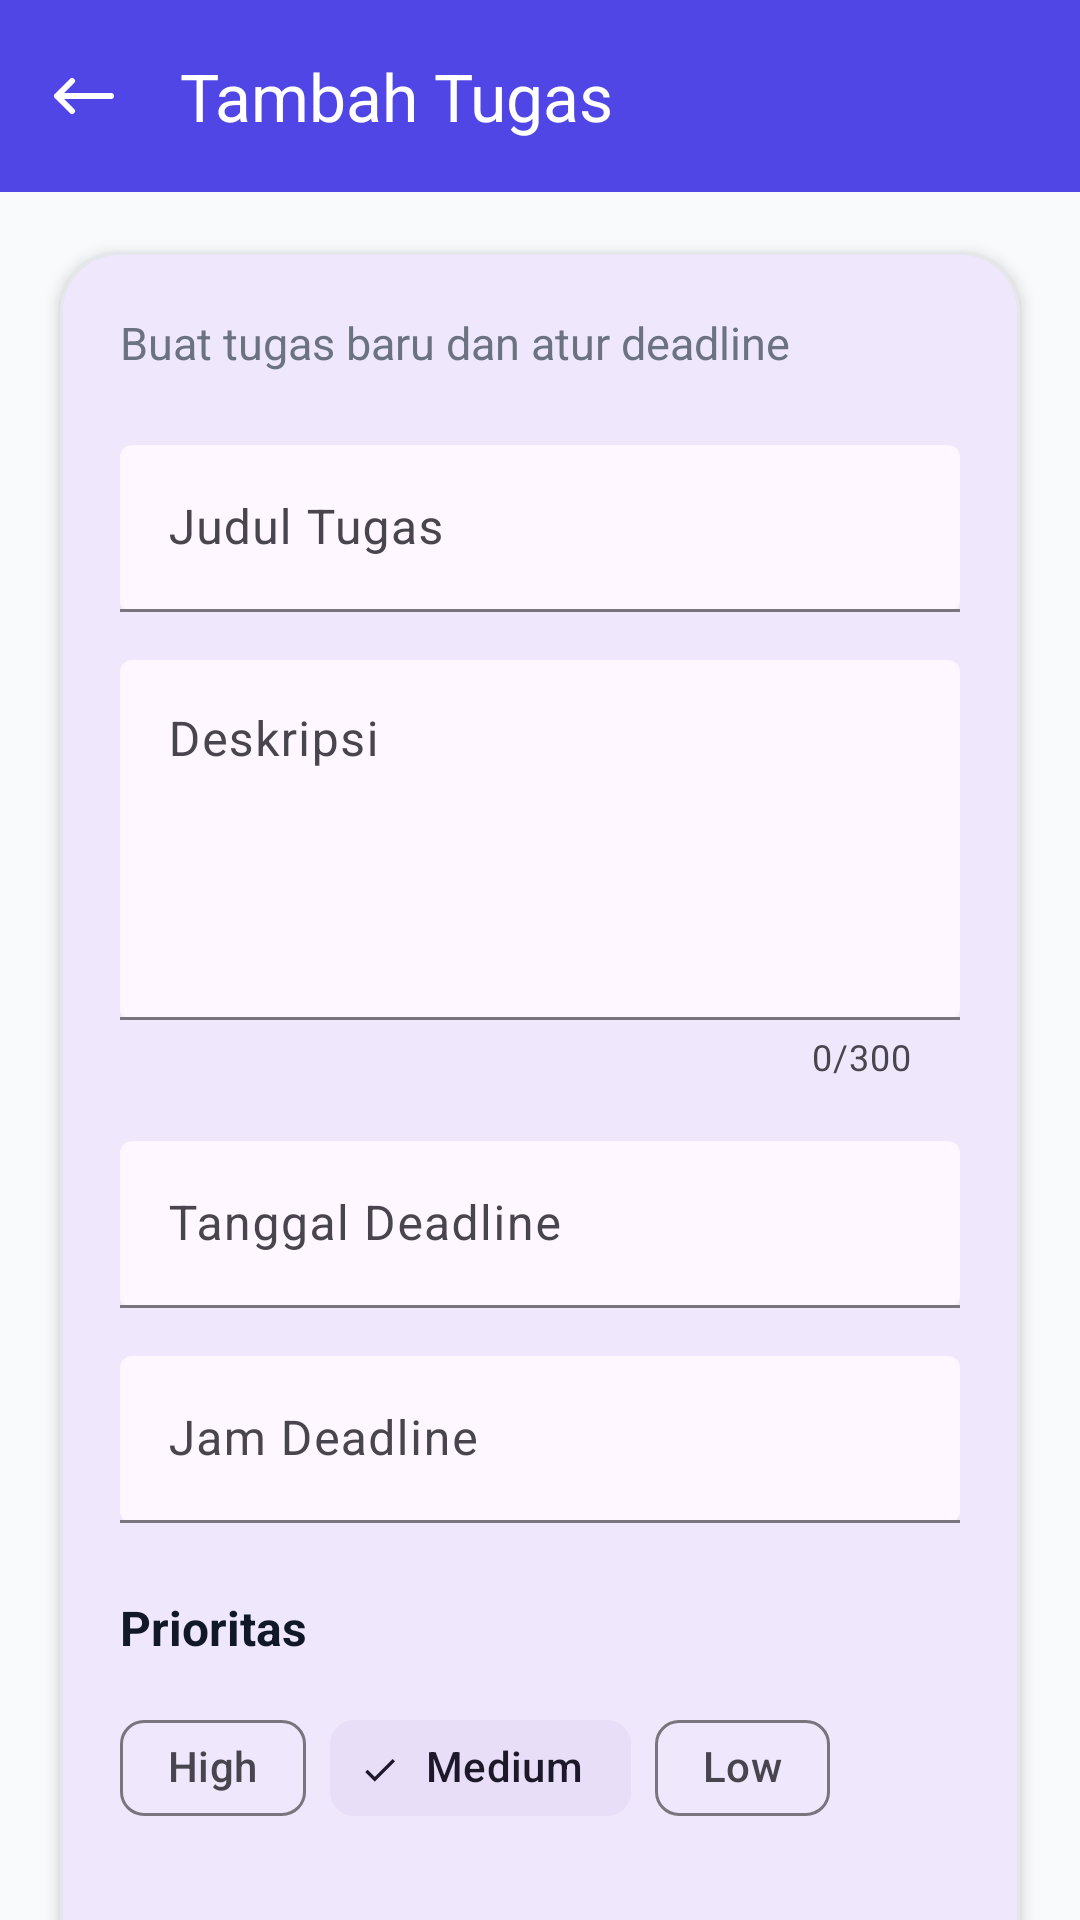

This screen was rendered from an Android layout file. Write that file and the resources it references.
<!-- AndroidManifest.xml: application theme Theme.DailyTask -->
<!-- res/layout/activity_add_task.xml -->
<?xml version="1.0" encoding="utf-8"?>
<androidx.core.widget.NestedScrollView
    xmlns:android="http://schemas.android.com/apk/res/android"
    xmlns:app="http://schemas.android.com/apk/res-auto"
    android:layout_width="match_parent"
    android:layout_height="match_parent"
    android:background="#F8FAFC"
    android:fillViewport="true">

    <LinearLayout
        android:layout_width="match_parent"
        android:layout_height="wrap_content"
        android:orientation="vertical">

        <com.google.android.material.appbar.MaterialToolbar
            android:id="@+id/toolbar"
            android:layout_width="match_parent"
            android:layout_height="?attr/actionBarSize"
            android:background="#4F46E5"
            android:elevation="6dp"
            app:title="Tambah Tugas"
            app:titleTextColor="@android:color/white"
            app:navigationIcon="@drawable/ic_back"
            app:navigationIconTint="@android:color/white"/>

        <com.google.android.material.card.MaterialCardView
            android:layout_width="match_parent"
            android:layout_height="wrap_content"
            android:layout_margin="20dp"
            app:cardCornerRadius="20dp"
            app:cardElevation="3dp"
            app:strokeColor="#E5E7EB"
            app:strokeWidth="1dp">

            <LinearLayout
                android:layout_width="match_parent"
                android:layout_height="wrap_content"
                android:orientation="vertical"
                android:padding="20dp"
                android:paddingBottom="30dp">

                <TextView
                    android:layout_width="wrap_content"
                    android:layout_height="wrap_content"
                    android:text="Buat tugas baru dan atur deadline"
                    android:textColor="#6B7280"
                    android:textSize="15sp"
                    android:layout_marginBottom="24dp"/>

                <com.google.android.material.textfield.TextInputLayout
                    android:layout_width="match_parent"
                    android:layout_height="wrap_content"
                    android:hint="Judul Tugas"
                    app:boxBackgroundMode="filled">

                    <com.google.android.material.textfield.TextInputEditText
                        android:id="@+id/etTitle"
                        android:layout_width="match_parent"
                        android:layout_height="wrap_content"
                        android:inputType="textCapSentences"
                        android:maxLines="1" />

                </com.google.android.material.textfield.TextInputLayout>

                <Space
                    android:layout_width="match_parent"
                    android:layout_height="16dp"/>

                <com.google.android.material.textfield.TextInputLayout
                    android:layout_width="match_parent"
                    android:layout_height="wrap_content"
                    android:hint="Deskripsi"
                    app:boxBackgroundMode="filled"
                    app:counterEnabled="true"
                    app:counterMaxLength="300">

                    <com.google.android.material.textfield.TextInputEditText
                        android:id="@+id/etDescription"
                        android:layout_width="match_parent"
                        android:layout_height="120dp"
                        android:gravity="top"
                        android:inputType="textCapSentences|textMultiLine"
                        android:maxLength="300"
                        android:minLines="4"/>

                </com.google.android.material.textfield.TextInputLayout>

                <Space
                    android:layout_width="match_parent"
                    android:layout_height="20dp"/>

                <com.google.android.material.textfield.TextInputLayout
                    android:layout_width="match_parent"
                    android:layout_height="wrap_content"
                    android:hint="Tanggal Deadline"
                    app:boxBackgroundMode="filled">

                    <com.google.android.material.textfield.TextInputEditText
                        android:id="@+id/etDeadline"
                        android:layout_width="match_parent"
                        android:layout_height="wrap_content"
                        android:clickable="true"
                        android:cursorVisible="false"
                        android:focusable="false"
                        android:focusableInTouchMode="false"
                        android:inputType="none"/>

                </com.google.android.material.textfield.TextInputLayout>

                <Space
                    android:layout_width="match_parent"
                    android:layout_height="16dp"/>

                <com.google.android.material.textfield.TextInputLayout
                    android:layout_width="match_parent"
                    android:layout_height="wrap_content"
                    android:hint="Jam Deadline"
                    app:boxBackgroundMode="filled">

                    <com.google.android.material.textfield.TextInputEditText
                        android:id="@+id/etTime"
                        android:layout_width="match_parent"
                        android:layout_height="wrap_content"
                        android:clickable="true"
                        android:cursorVisible="false"
                        android:focusable="false"
                        android:focusableInTouchMode="false"
                        android:inputType="none"/>

                </com.google.android.material.textfield.TextInputLayout>

                <Space
                    android:layout_width="match_parent"
                    android:layout_height="24dp"/>

                <TextView
                    android:layout_width="wrap_content"
                    android:layout_height="wrap_content"
                    android:text="Prioritas"
                    android:textColor="#111827"
                    android:textSize="16sp"
                    android:textStyle="bold"/>

                <com.google.android.material.chip.ChipGroup
                    android:id="@+id/chipPriority"
                    android:layout_width="match_parent"
                    android:layout_height="wrap_content"
                    android:layout_marginTop="12dp"
                    app:chipSpacingHorizontal="8dp"
                    app:singleSelection="true"
                    app:selectionRequired="true"
                    app:checkedChip="@+id/chipMedium">

                    <com.google.android.material.chip.Chip
                        android:id="@+id/chipHigh"
                        style="@style/Widget.Material3.Chip.Filter"
                        android:layout_width="wrap_content"
                        android:layout_height="wrap_content"
                        android:text="High"
                        android:checkable="true"
                        android:clickable="true"
                        android:focusable="true"
                        app:chipIconVisible="false"/>

                    <com.google.android.material.chip.Chip
                        android:id="@+id/chipMedium"
                        style="@style/Widget.Material3.Chip.Filter"
                        android:layout_width="wrap_content"
                        android:layout_height="wrap_content"
                        android:text="Medium"
                        android:checkable="true"
                        android:clickable="true"
                        android:focusable="true"
                        app:chipIconVisible="false"/>

                    <com.google.android.material.chip.Chip
                        android:id="@+id/chipLow"
                        style="@style/Widget.Material3.Chip.Filter"
                        android:layout_width="wrap_content"
                        android:layout_height="wrap_content"
                        android:text="Low"
                        android:checkable="true"
                        android:clickable="true"
                        android:focusable="true"
                        app:chipIconVisible="false"/>

                </com.google.android.material.chip.ChipGroup>

                <Space
                    android:layout_width="match_parent"
                    android:layout_height="32dp"/>

                <com.google.android.material.button.MaterialButton
                    android:id="@+id/btnSave"
                    android:layout_width="match_parent"
                    android:layout_height="56dp"
                    android:backgroundTint="#4F46E5"
                    android:text="Simpan Tugas"
                    android:textAllCaps="false"
                    android:textColor="@android:color/white"
                    android:textSize="16sp"
                    android:textStyle="bold"
                    app:cornerRadius="16dp"
                    app:rippleColor="#D1D5DB"/>

                <ProgressBar
                    android:id="@+id/progressBar"
                    android:layout_width="wrap_content"
                    android:layout_height="wrap_content"
                    android:layout_gravity="center"
                    android:layout_marginTop="16dp"
                    android:visibility="gone" />

            </LinearLayout>

        </com.google.android.material.card.MaterialCardView>

    </LinearLayout>

</androidx.core.widget.NestedScrollView>
<!-- resources referenced by this layout -->
<resources>
  <!-- drawable ic_back (drawable) -->
  <vector xmlns:android="http://schemas.android.com/apk/res/android"
      android:width="24dp"
      android:height="24dp"
      android:viewportWidth="24"
      android:viewportHeight="24">
    <path
        android:pathData="M8,17L3,12M3,12L8,7M3,12H21"
        android:strokeLineJoin="round"
        android:strokeWidth="2"
        android:fillColor="#00000000"
        android:strokeColor="#FFFFFF"
        android:strokeLineCap="round"/>
  </vector>
  <style name="Theme.DailyTask" parent="Theme.Material3.DayNight.NoActionBar">
  
          <item name="colorPrimary">@color/primary</item>
          <item name="colorPrimaryContainer">@color/primary_light</item>
  
          <item name="colorSecondary">@color/secondary</item>
  
          <item name="android:statusBarColor">@color/primary_dark</item>
  
          <item name="android:navigationBarColor">@color/background</item>
  
          <item name="android:windowBackground">@color/background</item>
  
      </style>
  <color name="primary">#4F46E5</color>
  <color name="primary_light">#EEF2FF</color>
  <color name="secondary">#6366F1</color>
  <color name="primary_dark">#4338CA</color>
  <color name="background">#F8FAFC</color>
</resources>
